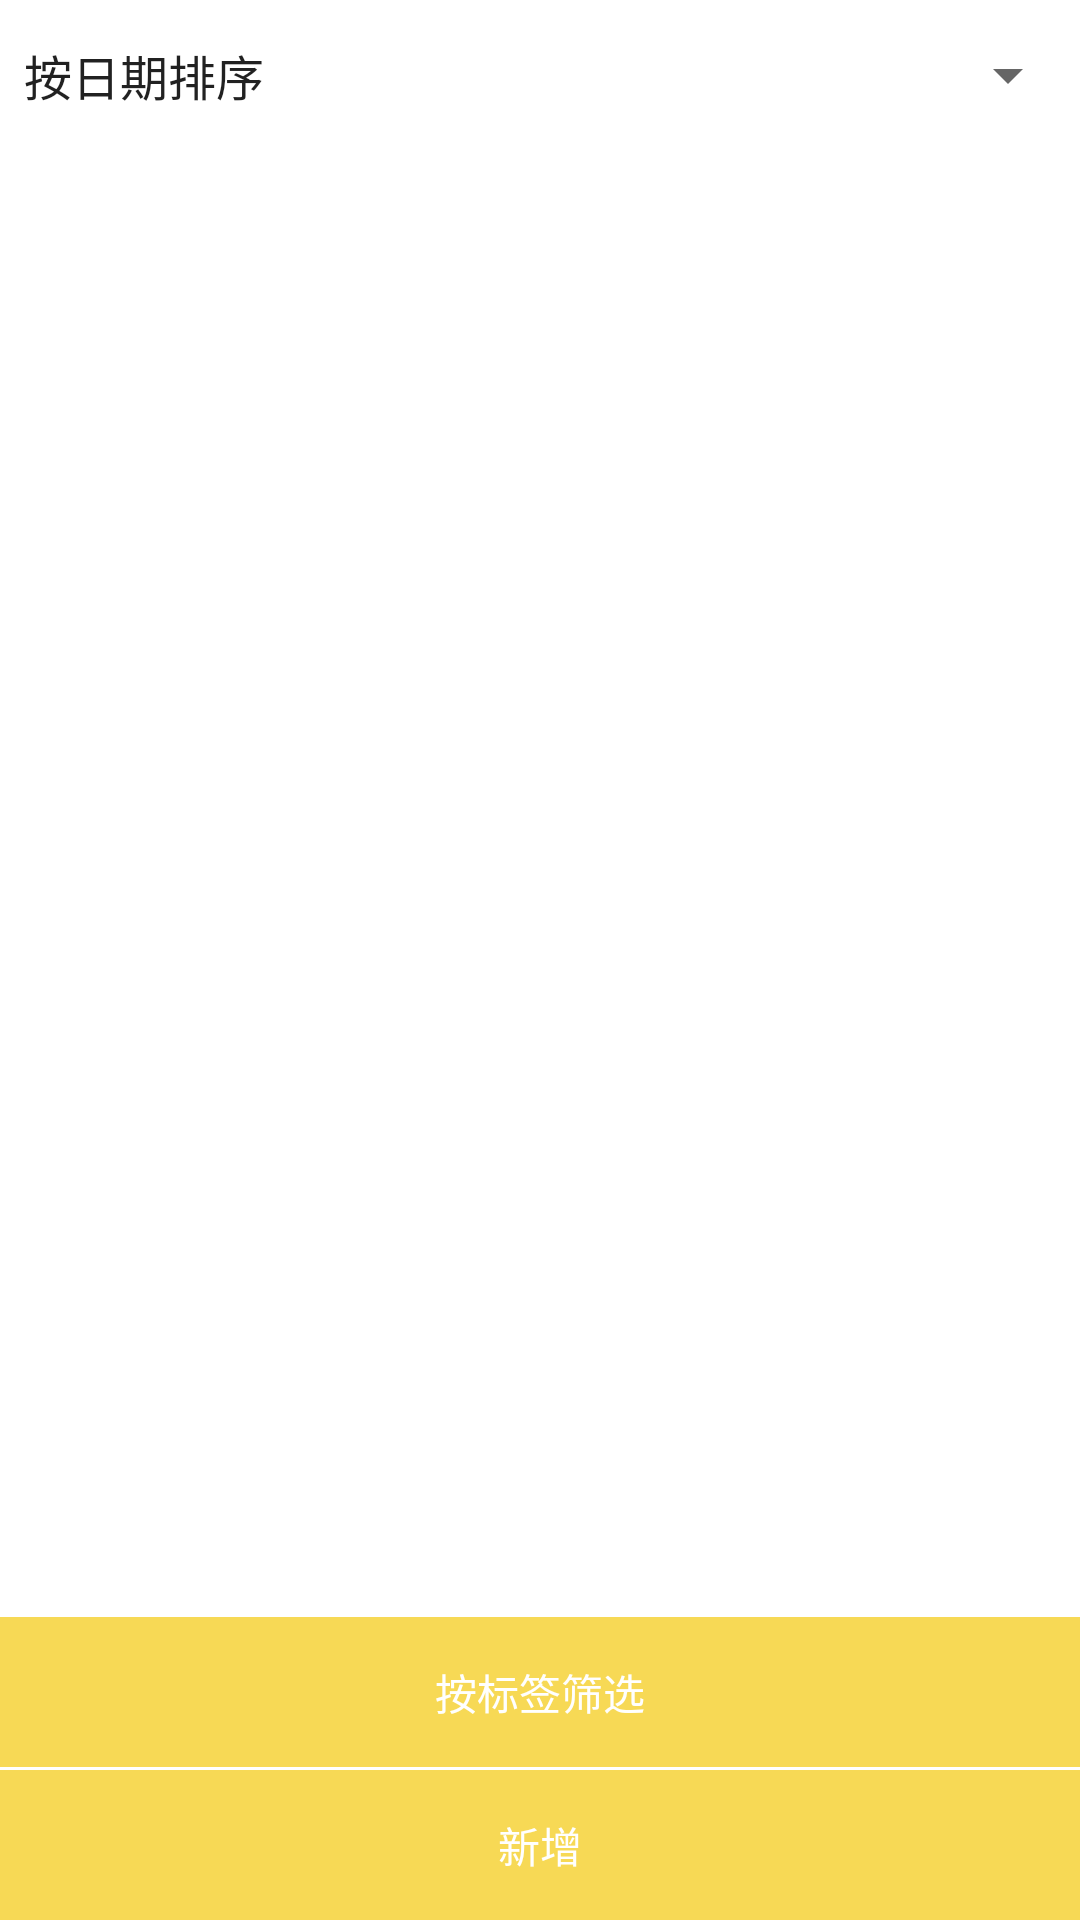

Write the Android layout XML for this screen, with the resource values it uses.
<!-- AndroidManifest.xml: application theme Theme.JiZhangAPP -->
<!-- res/layout/fragment_finance.xml -->
<?xml version="1.0" encoding="utf-8"?>
<LinearLayout xmlns:android="http://schemas.android.com/apk/res/android"
    xmlns:app="http://schemas.android.com/apk/res-auto"
    xmlns:tools="http://schemas.android.com/tools"
    android:layout_width="match_parent"
    android:layout_height="match_parent"
    android:orientation="vertical"
    tools:context=".MainActivity">

    <Spinner
        android:id="@+id/spinner"
        android:layout_width="match_parent"
        android:layout_height="50dp"
        android:entries="@array/type" />

    <androidx.recyclerview.widget.RecyclerView
        android:id="@+id/mainRecycler"
        android:layout_width="match_parent"
        android:layout_height="0dp"
        android:layout_weight="1"
        android:orientation="vertical"
        app:layoutManager="androidx.recyclerview.widget.LinearLayoutManager" />

    <TextView
        android:id="@+id/tv_type"
        android:layout_width="match_parent"
        android:layout_height="50dp"
        android:background="@color/colorPrimary"
        android:gravity="center"
        android:text="按标签筛选"
        android:textColor="@color/white" />

    <TextView
        android:id="@+id/tv_empty"
        android:layout_width="match_parent"
        android:layout_height="50dp"
        android:layout_marginTop="1dp"
        android:background="@color/colorPrimary"
        android:gravity="center"
        android:text="新增"
        android:textColor="@color/white" />
</LinearLayout>
<!-- resources referenced by this layout -->
<resources>
  <string-array name="type">
          <item>按日期排序</item>
          <item>按标题排序</item>
      </string-array>
  <color name="colorPrimary">#F7D955</color>
  <color name="white">#FFFFFFFF</color>
  <style name="Theme.JiZhangAPP" parent="Theme.MaterialComponents.DayNight.NoActionBar">
          
          <item name="colorPrimary">@color/purple_500</item>
          <item name="colorPrimaryVariant">@color/purple_700</item>
          <item name="colorOnPrimary">@color/white</item>
          
          <item name="colorSecondary">@color/teal_200</item>
          <item name="colorSecondaryVariant">@color/teal_700</item>
          <item name="colorOnSecondary">@color/black</item>
          
          <item name="android:statusBarColor">@color/colorPrimary</item>
          
      </style>
  <color name="purple_500">#FF6200EE</color>
  <color name="purple_700">#FF3700B3</color>
  <color name="teal_200">#FF03DAC5</color>
  <color name="teal_700">#FF018786</color>
  <color name="black">#FF000000</color>
</resources>
